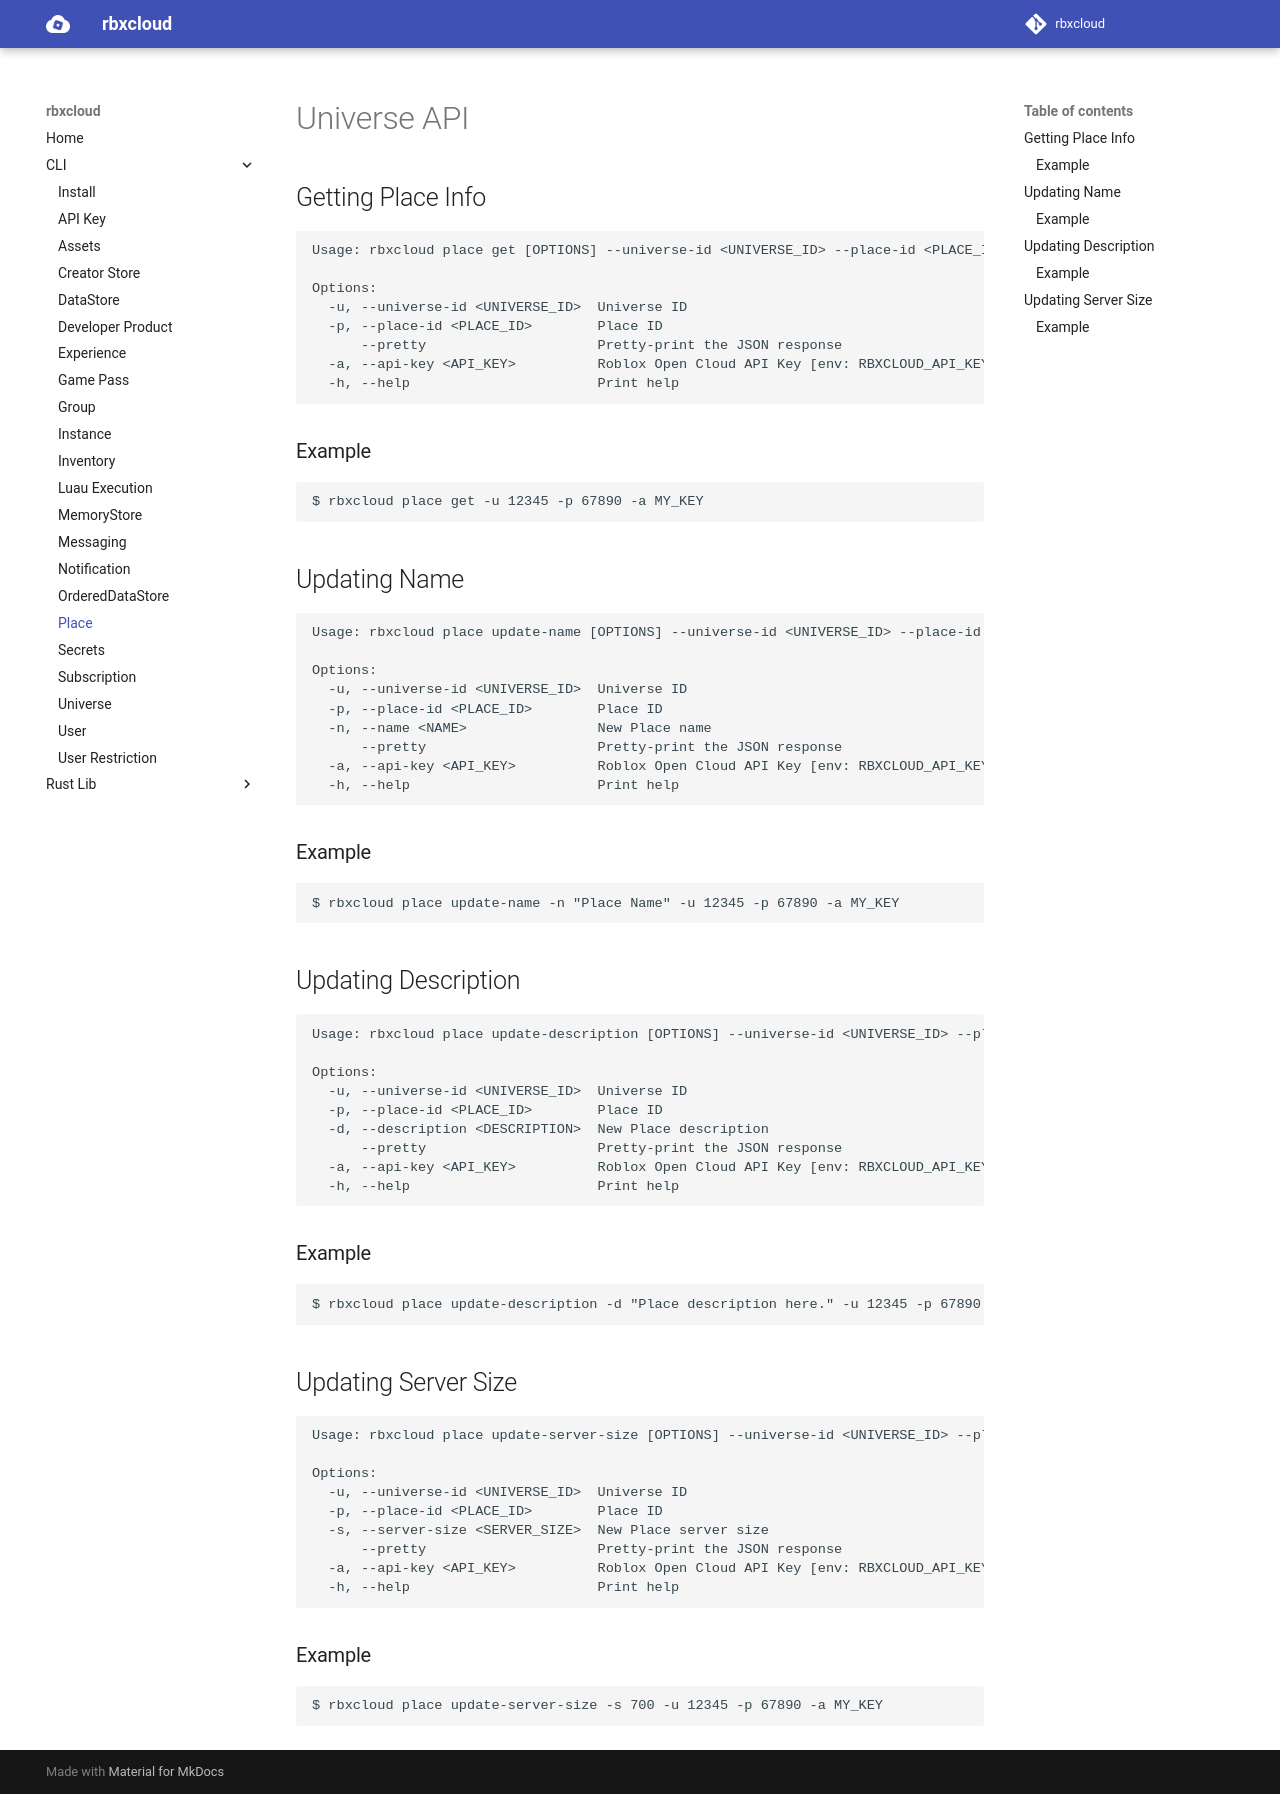

repository: Stinson-Moss/rbxcloud · page: cli/cli-place/index.html · generator: mkdocs

# Universe API

## Getting Place Info
```
Usage: rbxcloud place get [OPTIONS] --universe-id <UNIVERSE_ID> --place-id <PLACE_ID> --api-key <API_KEY>

Options:
  -u, --universe-id <UNIVERSE_ID>  Universe ID
  -p, --place-id <PLACE_ID>        Place ID
      --pretty                     Pretty-print the JSON response
  -a, --api-key <API_KEY>          Roblox Open Cloud API Key [env: RBXCLOUD_API_KEY]
  -h, --help                       Print help
```

### Example
```
$ rbxcloud place get -u 12345 -p 67890 -a MY_KEY
```

## Updating Name
```
Usage: rbxcloud place update-name [OPTIONS] --universe-id <UNIVERSE_ID> --place-id <PLACE_ID> --name <NAME> --api-key <API_KEY>

Options:
  -u, --universe-id <UNIVERSE_ID>  Universe ID
  -p, --place-id <PLACE_ID>        Place ID
  -n, --name <NAME>                New Place name
      --pretty                     Pretty-print the JSON response
  -a, --api-key <API_KEY>          Roblox Open Cloud API Key [env: RBXCLOUD_API_KEY]
  -h, --help                       Print help
```

### Example
```
$ rbxcloud place update-name -n "Place Name" -u 12345 -p 67890 -a MY_KEY
```

## Updating Description
```
Usage: rbxcloud place update-description [OPTIONS] --universe-id <UNIVERSE_ID> --place-id <PLACE_ID> --description <DESCRIPTION> --api-key <API_KEY>

Options:
  -u, --universe-id <UNIVERSE_ID>  Universe ID
  -p, --place-id <PLACE_ID>        Place ID
  -d, --description <DESCRIPTION>  New Place description
      --pretty                     Pretty-print the JSON response
  -a, --api-key <API_KEY>          Roblox Open Cloud API Key [env: RBXCLOUD_API_KEY]
  -h, --help                       Print help
```

### Example
```
$ rbxcloud place update-description -d "Place description here." -u 12345 -p 67890 -a MY_KEY
```

## Updating Server Size
```
Usage: rbxcloud place update-server-size [OPTIONS] --universe-id <UNIVERSE_ID> --place-id <PLACE_ID> --server-size <SERVER_SIZE> --api-key <API_KEY>

Options:
  -u, --universe-id <UNIVERSE_ID>  Universe ID
  -p, --place-id <PLACE_ID>        Place ID
  -s, --server-size <SERVER_SIZE>  New Place server size
      --pretty                     Pretty-print the JSON response
  -a, --api-key <API_KEY>          Roblox Open Cloud API Key [env: RBXCLOUD_API_KEY]
  -h, --help                       Print help
```

### Example
```
$ rbxcloud place update-server-size -s 700 -u 12345 -p 67890 -a MY_KEY
```
